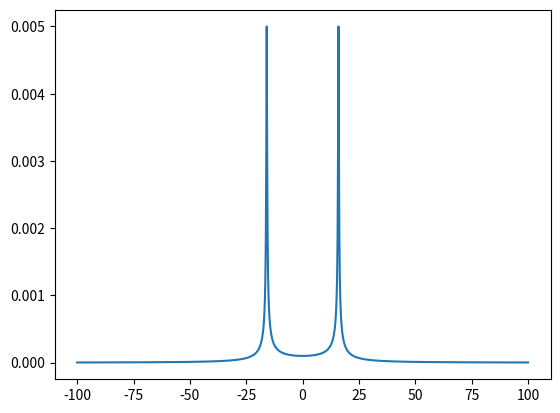

Python code for this plot:
# Vibrations Course
# Mechanical Engineering Post Graduation Program
# UNESP - Ilha Solteira, SP - Brazil
# ####
# Work by Lucas Veronez Goulart Ferreira
# ####

import numpy as np
import matplotlib.pyplot as plot
from scipy.fft import ifft

# Sampling Parameters
sample_frequency = 100  # Hz
window = 10  # seconds
# start_time = 0  # seconds
# end_time = start_time+window  # seconds
number_of_samples = N = int(sample_frequency * window)  # seconds

# Signal: Impulse Response Function
mass = m = 1  # [Kg]
stiffness = k = 10e3  # [N/m]
wn = np.sqrt(k/m)  # [rad/s] - Natural Frequency
fn = wn / (2 * np.pi)  # [Hz] - Natural Frequency
damping_ratio = 0.01  # Zeta
critical_damping = cc = 2*np.sqrt(k*m)  # [Ns/m]
c = damping_ratio * critical_damping  # [Ns/m] - Damping
wd = wn * np.sqrt(1-damping_ratio**2)  # [rad/s] - Damped Natural Frequency
fd = wd / (2 * np.pi)  # [Hz] - Damped Natural Frequency
print('Calculated Damped Natural Frequency = '+str(fd)+' Hz.')

#  freq_bins: The X axis represents the frequency components of the sampled signals in Hz.
freq_bins = f = np.linspace(-sample_frequency,sample_frequency,number_of_samples)
frf = 1/(k-(m*((2 * np.pi * f)**2))+(1j * c * (2 * np.pi * f)))

plot.plot(f,np.abs(frf))
plot.show()
